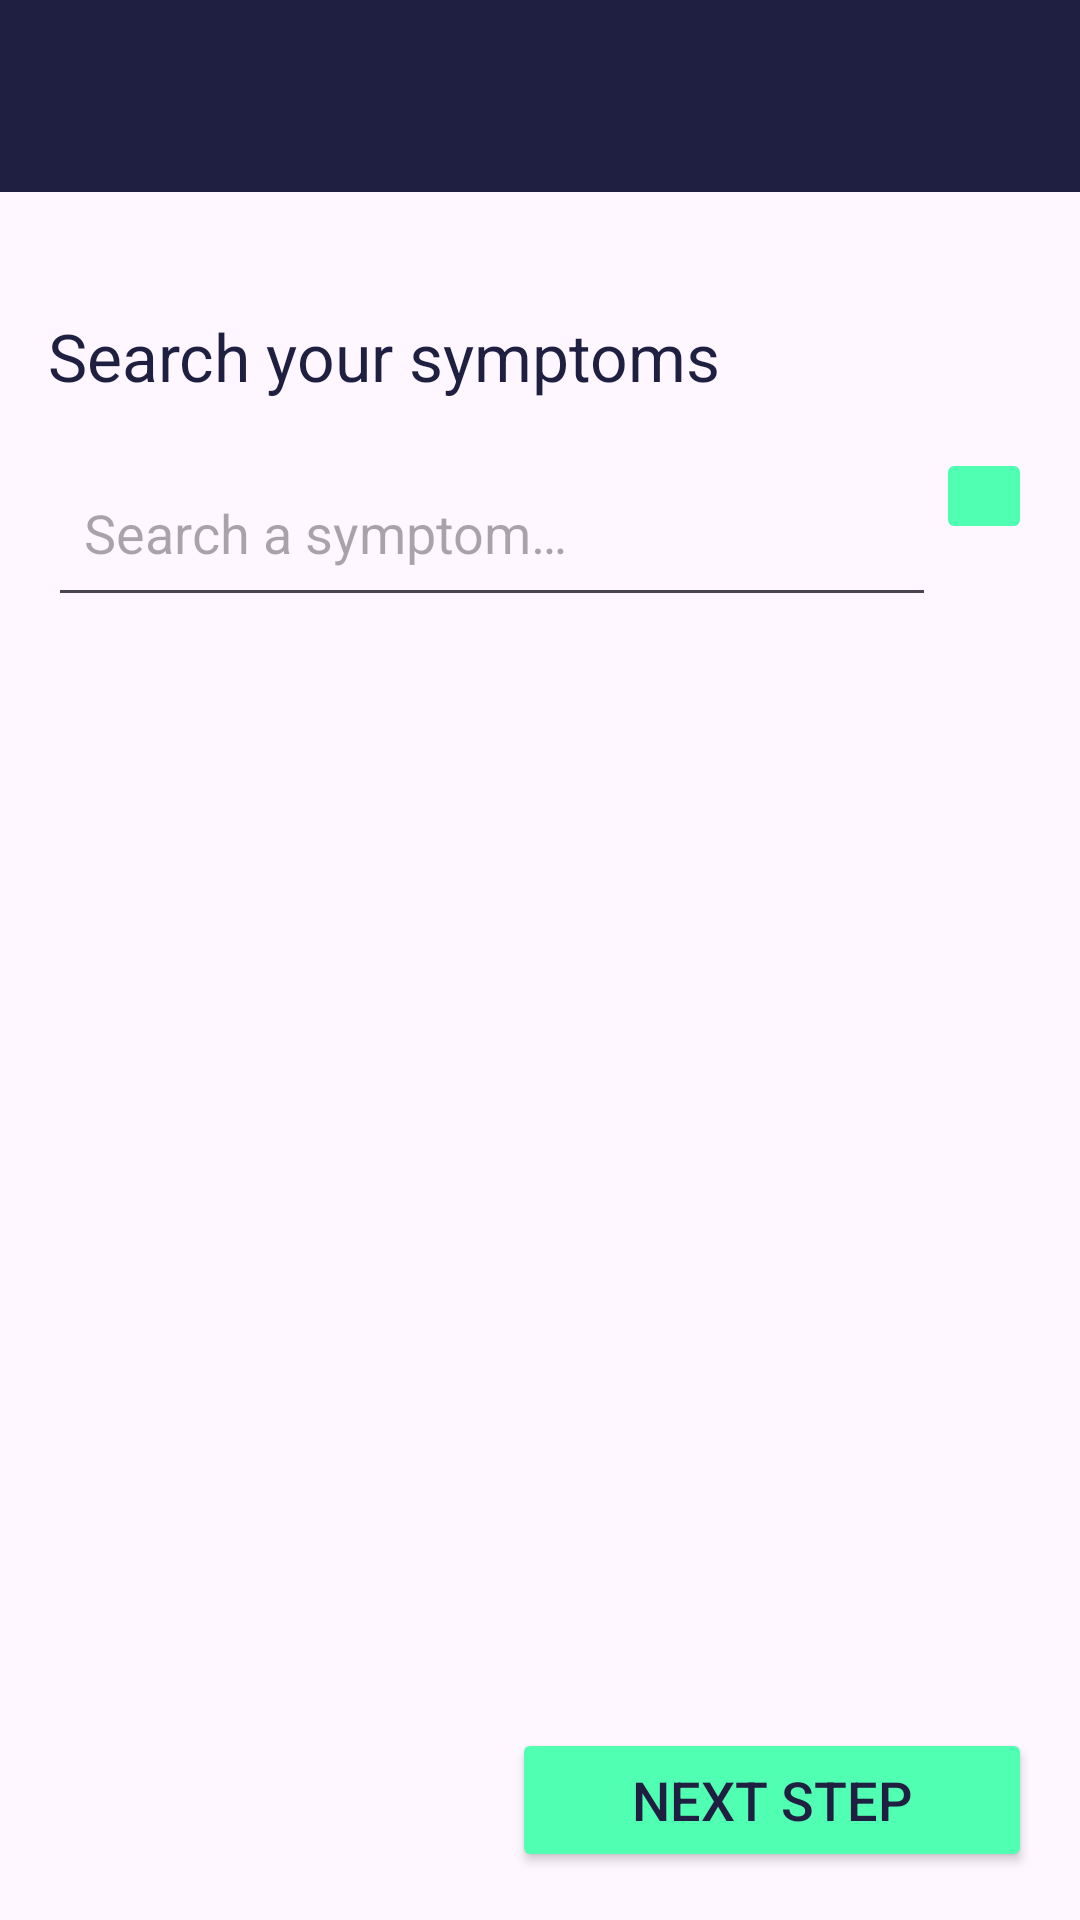

Here is an Android app screen rendered from its layout file. Give the layout XML and the strings, colors and styles it references.
<!-- AndroidManifest.xml: application theme Theme.DigitalDoctor -->
<!-- res/layout/activity_search.xml -->
<?xml version="1.0" encoding="utf-8"?>
<androidx.constraintlayout.widget.ConstraintLayout xmlns:android="http://schemas.android.com/apk/res/android"
    xmlns:app="http://schemas.android.com/apk/res-auto"
    xmlns:tools="http://schemas.android.com/tools"
    android:id="@+id/searchConstraintLayout"
    android:layout_width="match_parent"
    android:layout_height="match_parent"
    tools:context=".SearchActivity">

    <androidx.appcompat.widget.Toolbar
        android:id="@+id/toolbar"
        style="@style/topbar"
        android:layout_width="match_parent"
        android:layout_height="?attr/actionBarSize"
        android:elevation="4dp"
        android:theme="@style/ToolbarTheme"
        app:layout_constraintEnd_toEndOf="parent"
        app:layout_constraintStart_toStartOf="parent"
        app:layout_constraintTop_toTopOf="parent"
        app:popupTheme="@style/ThemeOverlay.AppCompat.Light" />

    <TextView
        android:id="@+id/searchTitle"
        android:layout_width="0dp"
        android:layout_height="wrap_content"
        android:layout_marginStart="16dp"
        android:layout_marginTop="40dp"
        android:layout_marginEnd="16dp"
        android:text="@string/search_title"
        android:textAppearance="@style/heading_1"
        app:layout_constraintEnd_toEndOf="parent"
        app:layout_constraintStart_toStartOf="parent"
        app:layout_constraintTop_toBottomOf="@+id/toolbar" />

    <EditText
        android:id="@+id/searchEditText"
        style="@style/input"
        android:layout_width="0dp"
        android:layout_height="wrap_content"
        android:layout_marginStart="16dp"
        android:layout_marginTop="16dp"
        android:ems="10"
        android:hint="@string/search_input"
        android:inputType="text"
        app:layout_constraintEnd_toStartOf="@+id/searchBtn"
        app:layout_constraintStart_toStartOf="parent"
        app:layout_constraintTop_toBottomOf="@+id/searchTitle" />

    <ImageButton
        android:id="@+id/searchBtn"
        style="@style/icon_btn"
        android:layout_width="wrap_content"
        android:layout_height="wrap_content"
        android:layout_marginTop="16dp"
        android:layout_marginEnd="16dp"
        android:src="@drawable/icon_search"
        app:icon="@drawable/icon_search"
        app:layout_constraintEnd_toEndOf="parent"
        app:layout_constraintTop_toBottomOf="@+id/searchTitle" />

    <Button
        android:id="@+id/nextBtn"
        style="@style/btn"
        android:layout_width="wrap_content"
        android:layout_height="wrap_content"
        android:layout_marginEnd="16dp"
        android:layout_marginBottom="16dp"
        android:text="@string/next_step_btn"
        app:layout_constraintBottom_toBottomOf="parent"
        app:layout_constraintEnd_toEndOf="parent" />

    <androidx.constraintlayout.widget.ConstraintLayout
        android:id="@+id/constraintLayout4"
        android:layout_width="0dp"
        android:layout_height="0dp"
        app:layout_constraintBottom_toTopOf="@+id/nextBtn"
        app:layout_constraintEnd_toEndOf="parent"
        app:layout_constraintHorizontal_bias="1.0"
        app:layout_constraintStart_toStartOf="parent"
        app:layout_constraintTop_toBottomOf="@+id/searchEditText"
        app:layout_constraintVertical_bias="0.0">

        <ListView
            android:id="@+id/EvidenceListView"
            android:layout_width="0dp"
            android:layout_height="wrap_content"
            android:layout_marginStart="16dp"
            android:layout_marginTop="16dp"
            android:layout_marginEnd="16dp"
            app:layout_constraintEnd_toEndOf="parent"
            app:layout_constraintStart_toStartOf="parent"
            app:layout_constraintTop_toTopOf="parent">

        </ListView>

        <ListView
            android:id="@+id/searchResultListView"
            android:layout_width="0dp"
            android:layout_height="wrap_content"
            android:layout_marginStart="16dp"
            android:layout_marginEnd="16dp"
            app:layout_constraintEnd_toEndOf="parent"
            app:layout_constraintStart_toStartOf="parent"
            app:layout_constraintTop_toBottomOf="@+id/EvidenceListView">

        </ListView>

    </androidx.constraintlayout.widget.ConstraintLayout>

</androidx.constraintlayout.widget.ConstraintLayout>
<!-- resources referenced by this layout -->
<resources>
  <string name="next_step_btn">Next step</string>
  <string name="search_input">Search a symptom…</string>
  <string name="search_title">Search your symptoms</string>
  <style name="ToolbarTheme" parent="@style/ThemeOverlay.AppCompat.ActionBar">
          
          <item name="colorControlNormal">@color/dark_2</item>
      </style>
  <style name="btn">
          <item name="backgroundTint">@color/green</item>
          <item name="android:textColor">@color/dark</item>
          <item name="android:textSize">18sp</item>
          <item name="android:fontWeight">700</item>
          <item name="android:paddingVertical">10dp</item>
          <item name="android:paddingHorizontal">40dp</item>
      </style>
  <style name="heading_1">
          <item name="android:textSize">22sp</item>
          <item name="android:fontWeight">700</item>
          <item name="android:textColor">@color/dark</item>
      </style>
  <style name="icon_btn">
          <item name="backgroundTint">@color/green</item>
          <item name="iconTint">@color/dark</item>
          <item name="android:layout_width">0dp</item>
          <item name="android:layout_weight">1</item>
          <item name="android:layout_height">wrap_content</item>
          <item name="android:paddingVertical">16dp</item>
          <item name="android:paddingHorizontal">16dp</item>
          <item name="cornerRadius">4dp</item>
      </style>
  <style name="input">
          <item name="android:paddingVertical">16dp</item>
          <item name="android:paddingHorizontal">12dp</item>
      </style>
  <style name="topbar">
          <item name="android:background">@color/dark</item>
          <item name="titleTextColor">@color/white</item>
      </style>
  <style name="Theme.DigitalDoctor" parent="Base.Theme.DigitalDoctor" />
  <color name="dark_2">#42458A</color>
  <color name="green">#50FFB1</color>
  <color name="dark">#1F2041</color>
  <color name="white">#FFFFFFFF</color>
  <style name="Base.Theme.DigitalDoctor" parent="Theme.Material3.DayNight.NoActionBar">
          
          <item name="colorPrimary">@color/green</item>
          <item name="colorPrimaryDark">@color/dark</item>
          <item name="colorAccent">@color/green_2</item>
      </style>
  <color name="green_2">#4FB286</color>
</resources>
